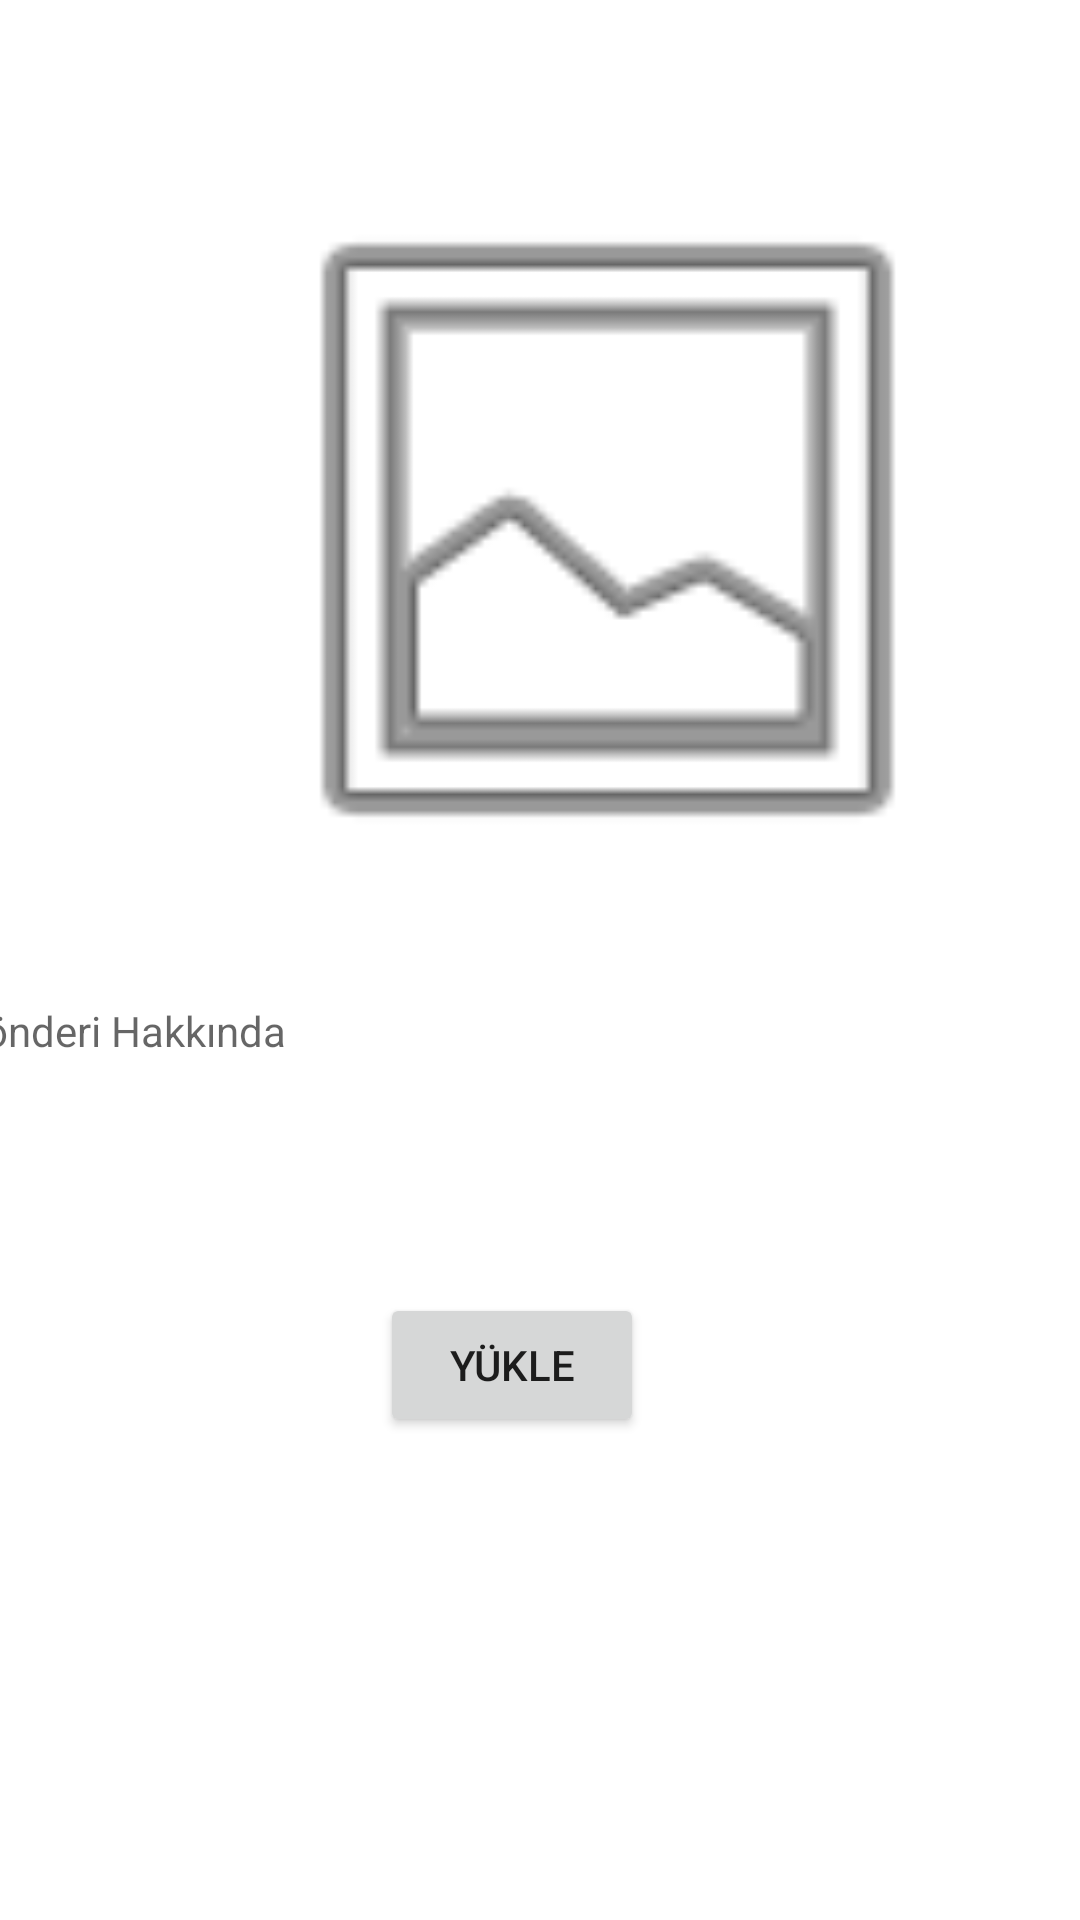

Write the Android layout XML for this screen, with the resource values it uses.
<!-- AndroidManifest.xml: application theme Theme.Uygulama123 -->
<!-- res/layout/activity_gonderi.xml -->
<?xml version="1.0" encoding="utf-8"?>
<androidx.constraintlayout.widget.ConstraintLayout xmlns:android="http://schemas.android.com/apk/res/android"
    xmlns:app="http://schemas.android.com/apk/res-auto"
    xmlns:tools="http://schemas.android.com/tools"
    android:layout_width="match_parent"
    android:layout_height="match_parent"
    android:orientation="vertical"
    tools:context=".GonderiActivity">

    <ImageView
        android:id="@+id/imageView"
        android:layout_width="397dp"
        android:layout_height="0dp"
        android:layout_marginStart="4dp"
        android:layout_marginTop="50dp"
        android:layout_marginBottom="31dp"
        android:onClick="selectImage"
        app:layout_constraintBottom_toTopOf="@+id/textView3"
        app:layout_constraintStart_toStartOf="parent"
        app:layout_constraintTop_toTopOf="parent"
        app:srcCompat="@android:drawable/ic_menu_gallery" />

    <TextView
        android:id="@+id/textView3"
        android:layout_width="391dp"
        android:layout_height="61dp"
        android:layout_marginStart="4dp"
        android:layout_marginEnd="4dp"
        android:layout_marginBottom="36dp"
        android:hint="Gönderi Hakkında"
        android:textSize="14sp"
        app:layout_constraintBottom_toTopOf="@+id/button2"
        app:layout_constraintEnd_toEndOf="parent"
        app:layout_constraintStart_toStartOf="parent"
        app:layout_constraintTop_toBottomOf="@+id/imageView" />

    <Button
        android:id="@+id/button2"
        android:layout_width="wrap_content"
        android:layout_height="wrap_content"
        android:layout_marginStart="142dp"
        android:layout_marginBottom="161dp"
        android:onClick="uploadButtonClick"
        android:text="Yükle"
        app:layout_constraintBottom_toBottomOf="parent"
        app:layout_constraintStart_toStartOf="@+id/textView3"
        app:layout_constraintTop_toBottomOf="@+id/textView3" />

</androidx.constraintlayout.widget.ConstraintLayout>
<!-- resources referenced by this layout -->
<resources>
  <style name="Theme.Uygulama123" parent="Theme.MaterialComponents.DayNight.DarkActionBar">
          
          <item name="colorPrimary">@color/purple_500</item>
          <item name="colorPrimaryVariant">@color/purple_700</item>
          <item name="colorOnPrimary">@color/white</item>
          
          <item name="colorSecondary">@color/teal_200</item>
          <item name="colorSecondaryVariant">@color/teal_700</item>
          <item name="colorOnSecondary">@color/black</item>
          
          <item name="android:statusBarColor">?attr/colorPrimaryVariant</item>
          
      </style>
  <!-- not gathered from this repository: default colours our renderer supplied (Android Studio template values) -->
  <color name="purple_500">#FF6200EE</color>
  <color name="purple_700">#FF3700B3</color>
  <color name="teal_200">#FF03DAC5</color>
  <color name="teal_700">#FF018786</color>
  <color name="black">#FF000000</color>
  <color name="white">#FFFFFFFF</color>
</resources>
